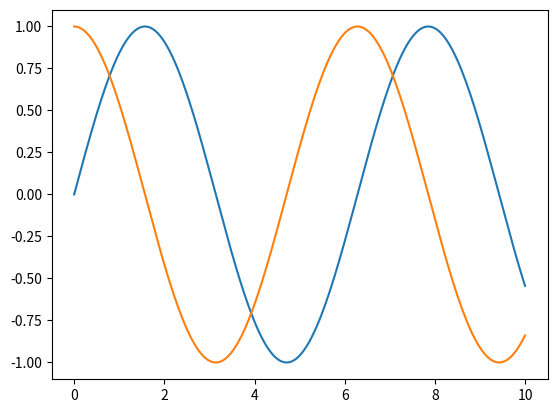

Generate this figure with matplotlib:
# -*- coding: utf-8 -*- 
import matplotlib.pyplot as plt
import numpy as np

x = np.linspace(0, 10, 200)

plt.plot(x, np.sin(x))
plt.plot(x, np.cos(x))

plt.show()